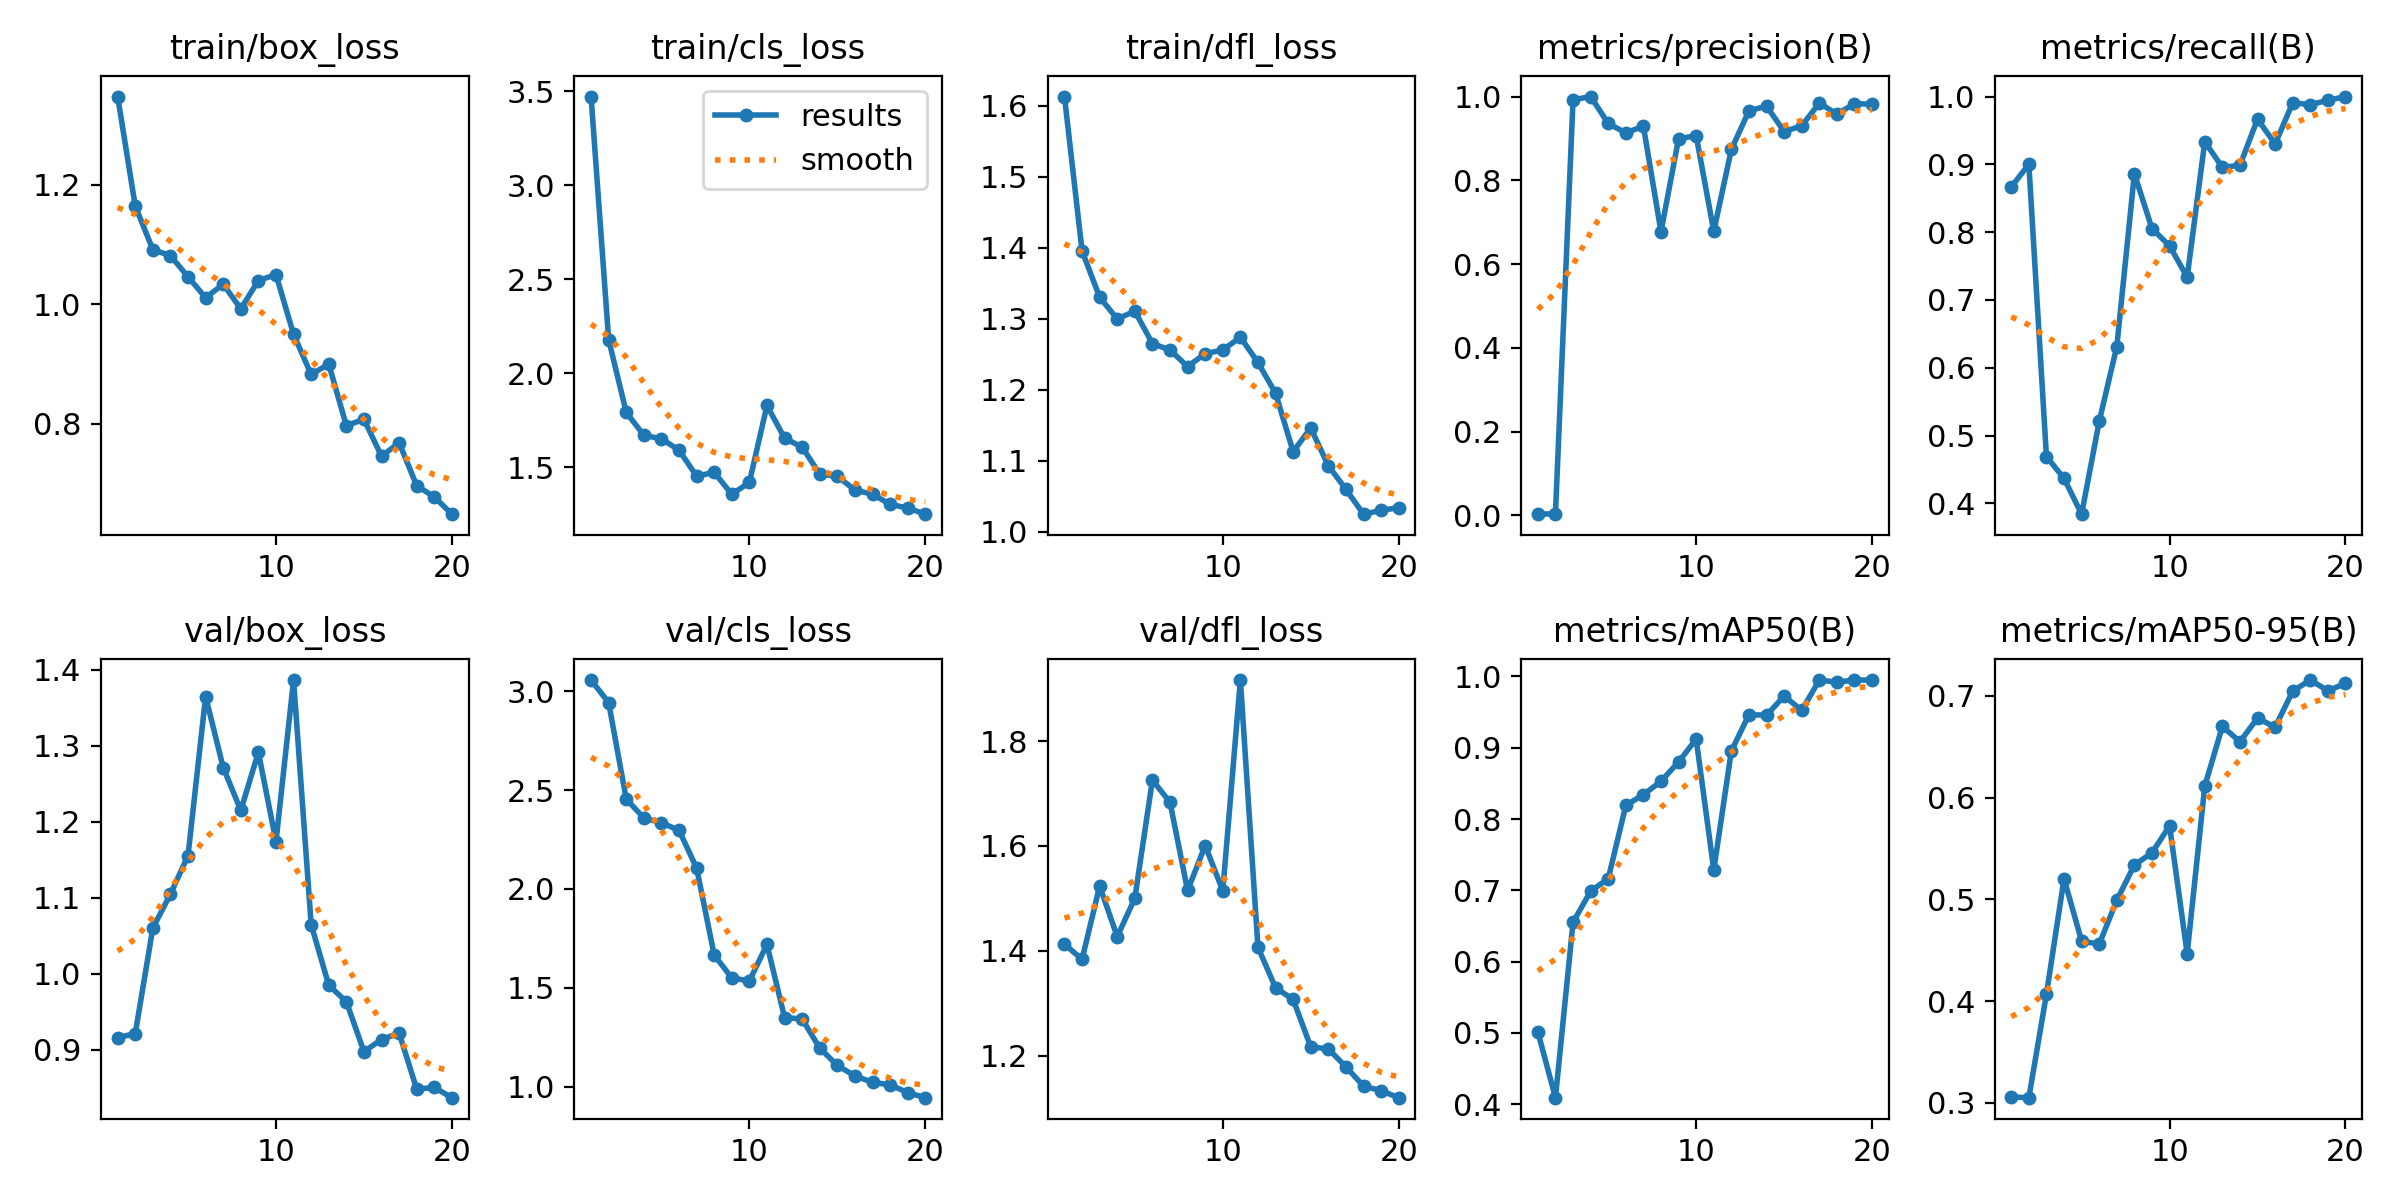

Source data for this figure (header and first rows):
epoch, time, train/box_loss, train/cls_loss, train/dfl_loss, metrics/precision(B), metrics/recall(B), metrics/mAP50(B), metrics/mAP50-95(B), val/box_loss, val/cls_loss, val/dfl_loss, lr/pg0, lr/pg1, lr/pg2
1, 5.956, 1.348, 3.471, 1.613, 0.00302, 0.8667, 0.5012, 0.3059, 0.9162, 3.057, 1.413, 0.0001429, 0.0001429, 0.0001429
2, 10.28, 1.164, 2.178, 1.396, 0.00406, 0.9, 0.409, 0.3052, 0.9215, 2.943, 1.383, 0.0002852, 0.0002852, 0.0002852
3, 14.44, 1.091, 1.791, 1.33, 0.9922, 0.4689, 0.655, 0.4069, 1.06, 2.455, 1.524, 0.000412, 0.000412, 0.000412
4, 18.83, 1.081, 1.669, 1.3, 1, 0.4369, 0.6989, 0.5203, 1.105, 2.359, 1.427, 0.0005232, 0.0005232, 0.0005232
5, 23.15, 1.046, 1.65, 1.311, 0.9357, 0.384, 0.7161, 0.4589, 1.156, 2.335, 1.5, 0.0006189, 0.0006189, 0.0006189
6, 28.05, 1.011, 1.59, 1.265, 0.9133, 0.5209, 0.8191, 0.4561, 1.365, 2.297, 1.726, 0.000699, 0.000699, 0.000699
7, 32.47, 1.033, 1.451, 1.256, 0.9292, 0.6312, 0.8343, 0.4992, 1.271, 2.106, 1.683, 0.0007635, 0.0007635, 0.0007635
8, 37.56, 0.9921, 1.472, 1.233, 0.6772, 0.8861, 0.8528, 0.5338, 1.215, 1.666, 1.515, 0.0008125, 0.0008125, 0.0008125
9, 42.59, 1.04, 1.355, 1.251, 0.8993, 0.8053, 0.8801, 0.5458, 1.292, 1.55, 1.601, 0.0008459, 0.0008459, 0.0008459
10, 48.25, 1.049, 1.419, 1.256, 0.9066, 0.7797, 0.9121, 0.5722, 1.174, 1.535, 1.515, 0.0007924, 0.0007924, 0.0007924
11, 54.12, 0.9494, 1.828, 1.274, 0.6783, 0.7337, 0.7285, 0.4467, 1.387, 1.719, 1.917, 0.0007216, 0.0007216, 0.0007216
12, 59.05, 0.8822, 1.654, 1.238, 0.8737, 0.9333, 0.8954, 0.6112, 1.065, 1.35, 1.407, 0.0006509, 0.0006509, 0.0006509
13, 64.29, 0.8995, 1.606, 1.195, 0.9658, 0.8956, 0.9464, 0.67, 0.9852, 1.342, 1.329, 0.0005802, 0.0005802, 0.0005802
14, 70.7, 0.7964, 1.463, 1.113, 0.9771, 0.8986, 0.9457, 0.6549, 0.9635, 1.195, 1.307, 0.0005094, 0.0005094, 0.0005094
15, 76.72, 0.8072, 1.451, 1.146, 0.9164, 0.9667, 0.9725, 0.6781, 0.8979, 1.107, 1.217, 0.0004387, 0.0004387, 0.0004387
16, 82.69, 0.7452, 1.378, 1.093, 0.9302, 0.9301, 0.9524, 0.6691, 0.9137, 1.054, 1.213, 0.000368, 0.000368, 0.000368
17, 91.21, 0.7678, 1.356, 1.06, 0.9843, 0.9908, 0.995, 0.7046, 0.9222, 1.022, 1.178, 0.0002972, 0.0002972, 0.0002972
18, 97.61, 0.6959, 1.302, 1.025, 0.9581, 0.9881, 0.992, 0.7155, 0.8484, 1.009, 1.142, 0.0002265, 0.0002265, 0.0002265
19, 106.6, 0.6771, 1.282, 1.03, 0.9828, 0.9943, 0.995, 0.705, 0.8507, 0.97, 1.133, 0.0001558, 0.0001558, 0.0001558
20, 115.5, 0.6482, 1.25, 1.034, 0.9819, 1, 0.995, 0.7122, 0.8372, 0.9444, 1.12, 8.50255e-05, 8.50255e-05, 8.50255e-05
